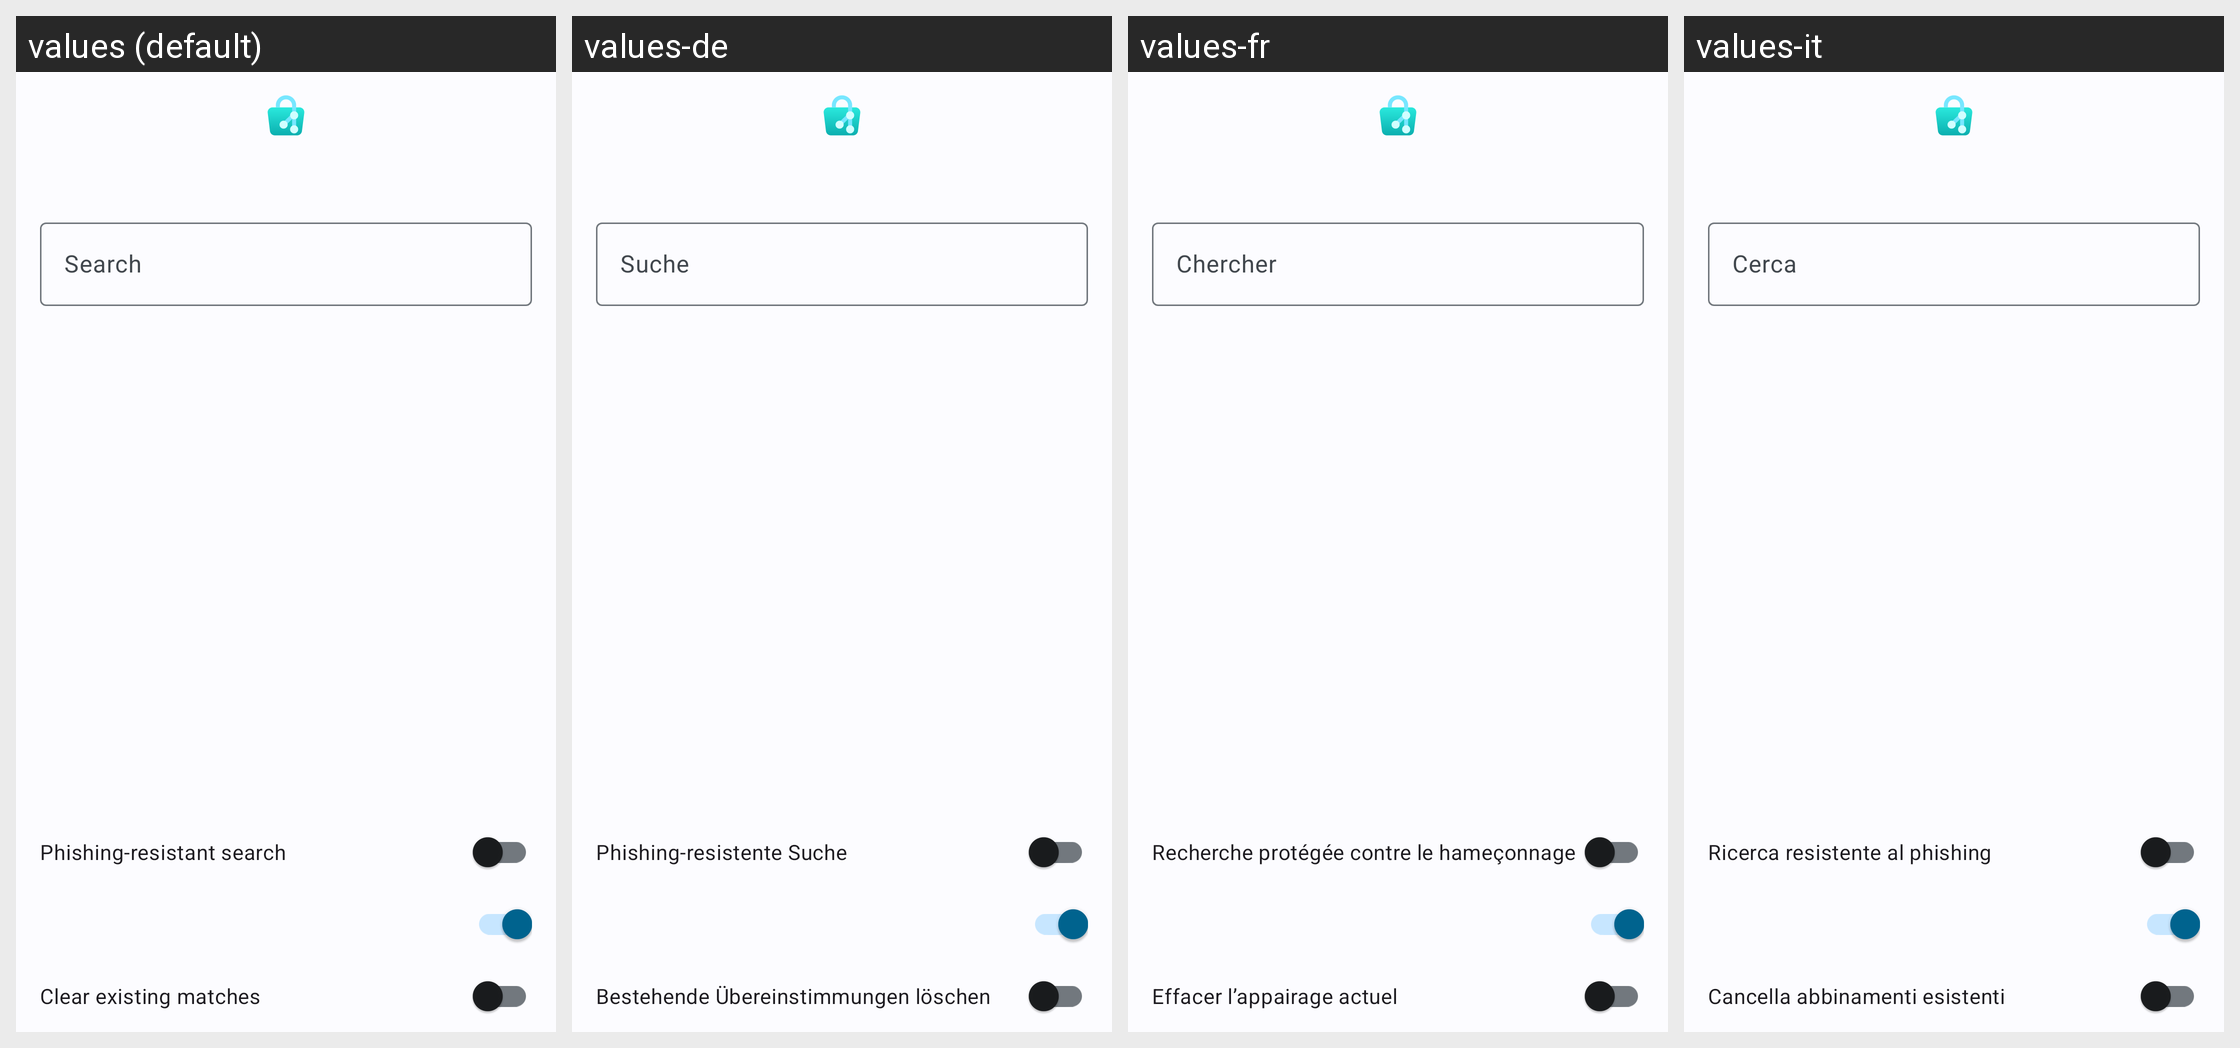

The Android screen above is rendered under several locales of the same app. Produce the string resources it draws, with the default and per-locale values.
Android screen res/layout/activity_oreo_autofill_filter.xml rendered under 4 locales, left to right: values (default), values-de, values-fr, values-it. Device: Nexus 5 (rendered at 1080×1920; each locale shown at half size, 540×960, under a caption strip naming it); theme AppThemeM3.
Other locales in the repository, not shown: values-ar, values-cs, values-es, values-es-rES, values-gl, values-he, values-ja, values-ko-rKR, values-pl-rPL, values-pt-rBR, values-ru, values-sr, values-uk-rUA, values-zh, values-zh-rCH, values-zh-rCN, values-zh-rTW.
Strings drawn on this screen, with the default value and each locale's value (text and hints the layout hard-codes, and strings that could not be matched under every locale, appear in the picture but are not listed):

action_search
  values: Search
  values-de: Suche
  values-fr: Chercher
  values-it: Cerca

oreo_autofill_strict_domain_search
  values: Phishing-resistant search
  values-de: Phishing-resistente Suche
  values-fr: Recherche protégée contre le hameçonnage
  values-it: Ricerca resistente al phishing

oreo_autofill_matches_clear_existing
  values: Clear existing matches
  values-de: Bestehende Übereinstimmungen löschen
  values-fr: Effacer l’appairage actuel
  values-it: Cancella abbinamenti esistenti
